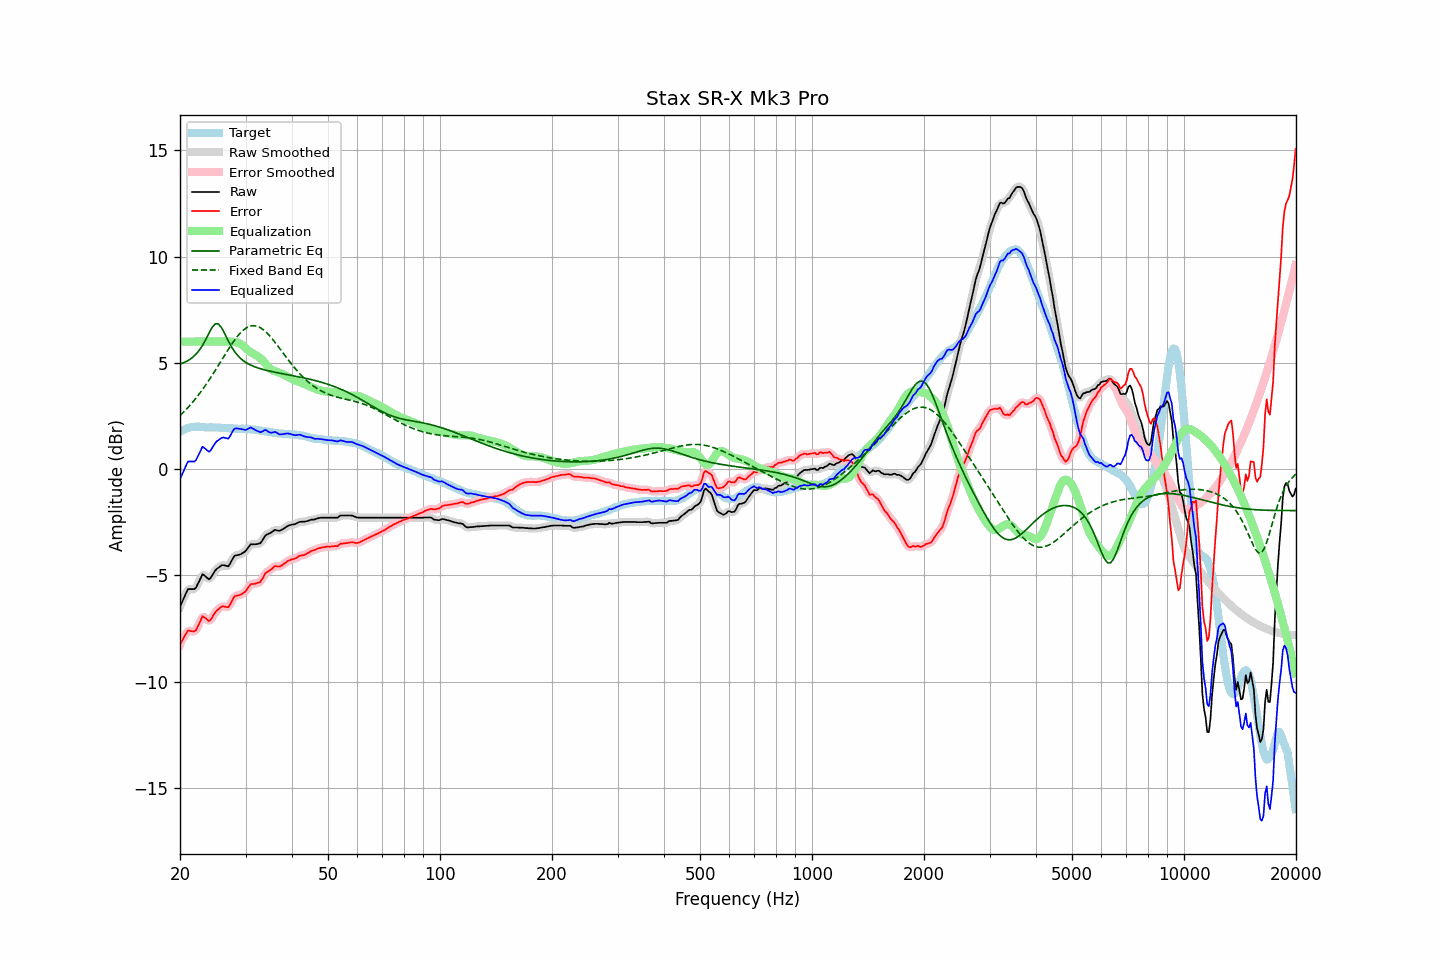

Values plotted in this chart, from the file beside it:
frequency, raw, error, smoothed, error_smoothed, equalization, parametric_eq, fixed_band_eq, equalized_raw, equalized_smoothed, target
20.00, -6.47, -8.24, -6.49, -8.26, 6.00, 4.94, 2.52, -0.47, -0.49, 1.77
20.20, -6.30, -8.11, -6.29, -8.10, 6.00, 4.97, 2.59, -0.30, -0.29, 1.81
20.40, -6.13, -7.98, -6.11, -7.95, 6.00, 5.00, 2.67, -0.13, -0.11, 1.85
20.61, -5.96, -7.83, -5.95, -7.83, 6.00, 5.03, 2.74, 0.04, 0.05, 1.87
20.81, -5.79, -7.70, -5.79, -7.70, 6.00, 5.07, 2.82, 0.21, 0.21, 1.91
21.02, -5.64, -7.59, -5.68, -7.62, 6.00, 5.11, 2.90, 0.36, 0.32, 1.95
21.23, -5.64, -7.60, -5.63, -7.60, 6.00, 5.16, 2.99, 0.36, 0.37, 1.96
21.44, -5.64, -7.62, -5.63, -7.61, 6.00, 5.21, 3.07, 0.36, 0.37, 1.98
21.66, -5.64, -7.63, -5.65, -7.64, 6.00, 5.27, 3.16, 0.36, 0.35, 1.99
21.87, -5.64, -7.63, -5.62, -7.62, 6.00, 5.34, 3.25, 0.36, 0.38, 1.99
22.09, -5.57, -7.57, -5.55, -7.54, 6.00, 5.41, 3.35, 0.43, 0.45, 2.00
22.31, -5.41, -7.41, -5.42, -7.42, 6.00, 5.50, 3.44, 0.59, 0.58, 2.00
22.54, -5.26, -7.26, -5.25, -7.24, 6.00, 5.59, 3.54, 0.74, 0.75, 2.00
22.76, -5.10, -7.09, -5.09, -7.08, 6.00, 5.71, 3.64, 0.90, 0.91, 1.99
22.99, -4.94, -6.92, -5.00, -6.98, 6.00, 5.82, 3.75, 1.06, 1.00, 1.97
23.22, -4.99, -6.97, -4.98, -6.96, 6.00, 5.96, 3.85, 1.01, 1.02, 1.97
23.45, -5.05, -7.02, -5.05, -7.01, 6.00, 6.10, 3.96, 0.95, 0.95, 1.96
23.69, -5.12, -7.08, -5.13, -7.09, 6.00, 6.25, 4.07, 0.88, 0.87, 1.96
23.92, -5.18, -7.14, -5.15, -7.11, 6.00, 6.40, 4.18, 0.82, 0.85, 1.96
24.16, -5.12, -7.09, -5.11, -7.08, 6.00, 6.54, 4.30, 0.88, 0.89, 1.97
24.40, -5.00, -6.97, -5.01, -6.98, 6.00, 6.67, 4.42, 1.00, 0.99, 1.97
24.65, -4.88, -6.84, -4.88, -6.85, 6.00, 6.76, 4.54, 1.12, 1.12, 1.96
24.89, -4.76, -6.72, -4.77, -6.73, 6.00, 6.84, 4.65, 1.24, 1.23, 1.96
25.14, -4.68, -6.64, -4.69, -6.65, 6.00, 6.84, 4.78, 1.32, 1.31, 1.96
25.39, -4.63, -6.59, -4.62, -6.57, 6.00, 6.82, 4.90, 1.37, 1.38, 1.96
25.65, -4.57, -6.52, -4.57, -6.52, 6.00, 6.73, 5.02, 1.43, 1.43, 1.95
25.91, -4.52, -6.46, -4.53, -6.47, 6.00, 6.64, 5.15, 1.48, 1.47, 1.94
26.16, -4.51, -6.45, -4.52, -6.46, 6.00, 6.49, 5.27, 1.49, 1.48, 1.94
26.43, -4.53, -6.47, -4.54, -6.47, 6.00, 6.35, 5.39, 1.47, 1.46, 1.94
26.69, -4.55, -6.49, -4.56, -6.49, 6.01, 6.19, 5.51, 1.45, 1.45, 1.94
26.96, -4.57, -6.50, -4.54, -6.47, 6.00, 6.04, 5.63, 1.43, 1.47, 1.93
27.23, -4.46, -6.39, -4.46, -6.38, 6.00, 5.90, 5.75, 1.54, 1.55, 1.92
27.50, -4.32, -6.25, -4.33, -6.25, 6.00, 5.76, 5.86, 1.68, 1.67, 1.92
27.77, -4.18, -6.09, -4.19, -6.10, 5.99, 5.64, 5.97, 1.81, 1.80, 1.91
28.05, -4.07, -5.98, -4.10, -6.00, 5.98, 5.53, 6.08, 1.91, 1.89, 1.91
28.33, -4.05, -5.95, -4.05, -5.95, 5.97, 5.43, 6.18, 1.92, 1.92, 1.90
28.62, -4.04, -5.94, -4.03, -5.93, 5.95, 5.34, 6.27, 1.91, 1.92, 1.90
28.90, -4.02, -5.92, -4.02, -5.92, 5.92, 5.26, 6.36, 1.90, 1.90, 1.90
29.19, -3.99, -5.89, -3.99, -5.89, 5.88, 5.19, 6.44, 1.89, 1.89, 1.90
29.48, -3.94, -5.85, -3.95, -5.85, 5.82, 5.13, 6.51, 1.88, 1.87, 1.91
29.78, -3.90, -5.80, -3.90, -5.80, 5.75, 5.07, 6.58, 1.85, 1.86, 1.90
30.08, -3.83, -5.74, -3.82, -5.72, 5.68, 5.02, 6.63, 1.85, 1.86, 1.90
30.38, -3.73, -5.62, -3.73, -5.61, 5.62, 4.97, 6.68, 1.89, 1.89, 1.88
30.68, -3.63, -5.51, -3.63, -5.51, 5.55, 4.93, 6.71, 1.92, 1.92, 1.88
30.99, -3.53, -5.40, -3.56, -5.43, 5.50, 4.89, 6.74, 1.97, 1.94, 1.87
31.30, -3.53, -5.40, -3.53, -5.40, 5.45, 4.86, 6.75, 1.92, 1.92, 1.87
31.61, -3.53, -5.40, -3.52, -5.38, 5.41, 4.83, 6.75, 1.88, 1.89, 1.87
31.93, -3.53, -5.38, -3.53, -5.38, 5.37, 4.80, 6.74, 1.84, 1.84, 1.85
32.24, -3.52, -5.36, -3.53, -5.37, 5.33, 4.77, 6.72, 1.80, 1.80, 1.83
32.57, -3.50, -5.33, -3.51, -5.34, 5.28, 4.75, 6.69, 1.77, 1.77, 1.83
32.89, -3.48, -5.30, -3.46, -5.28, 5.22, 4.72, 6.65, 1.74, 1.76, 1.82
33.22, -3.38, -5.18, -3.37, -5.18, 5.15, 4.70, 6.60, 1.77, 1.78, 1.80
33.55, -3.26, -5.06, -3.26, -5.05, 5.07, 4.68, 6.55, 1.81, 1.81, 1.80
33.89, -3.13, -4.91, -3.15, -4.93, 4.98, 4.66, 6.48, 1.85, 1.83, 1.78
34.23, -3.07, -4.85, -3.08, -4.85, 4.89, 4.64, 6.41, 1.82, 1.81, 1.77
34.57, -3.04, -4.79, -3.03, -4.79, 4.80, 4.63, 6.33, 1.76, 1.77, 1.75
34.92, -3.01, -4.75, -3.00, -4.75, 4.73, 4.61, 6.25, 1.72, 1.73, 1.74
35.27, -2.96, -4.70, -2.96, -4.68, 4.68, 4.59, 6.16, 1.72, 1.72, 1.74
35.62, -2.91, -4.63, -2.91, -4.63, 4.64, 4.58, 6.07, 1.73, 1.73, 1.72
35.97, -2.85, -4.55, -2.88, -4.58, 4.61, 4.56, 5.98, 1.76, 1.74, 1.70
... 635 more rows
